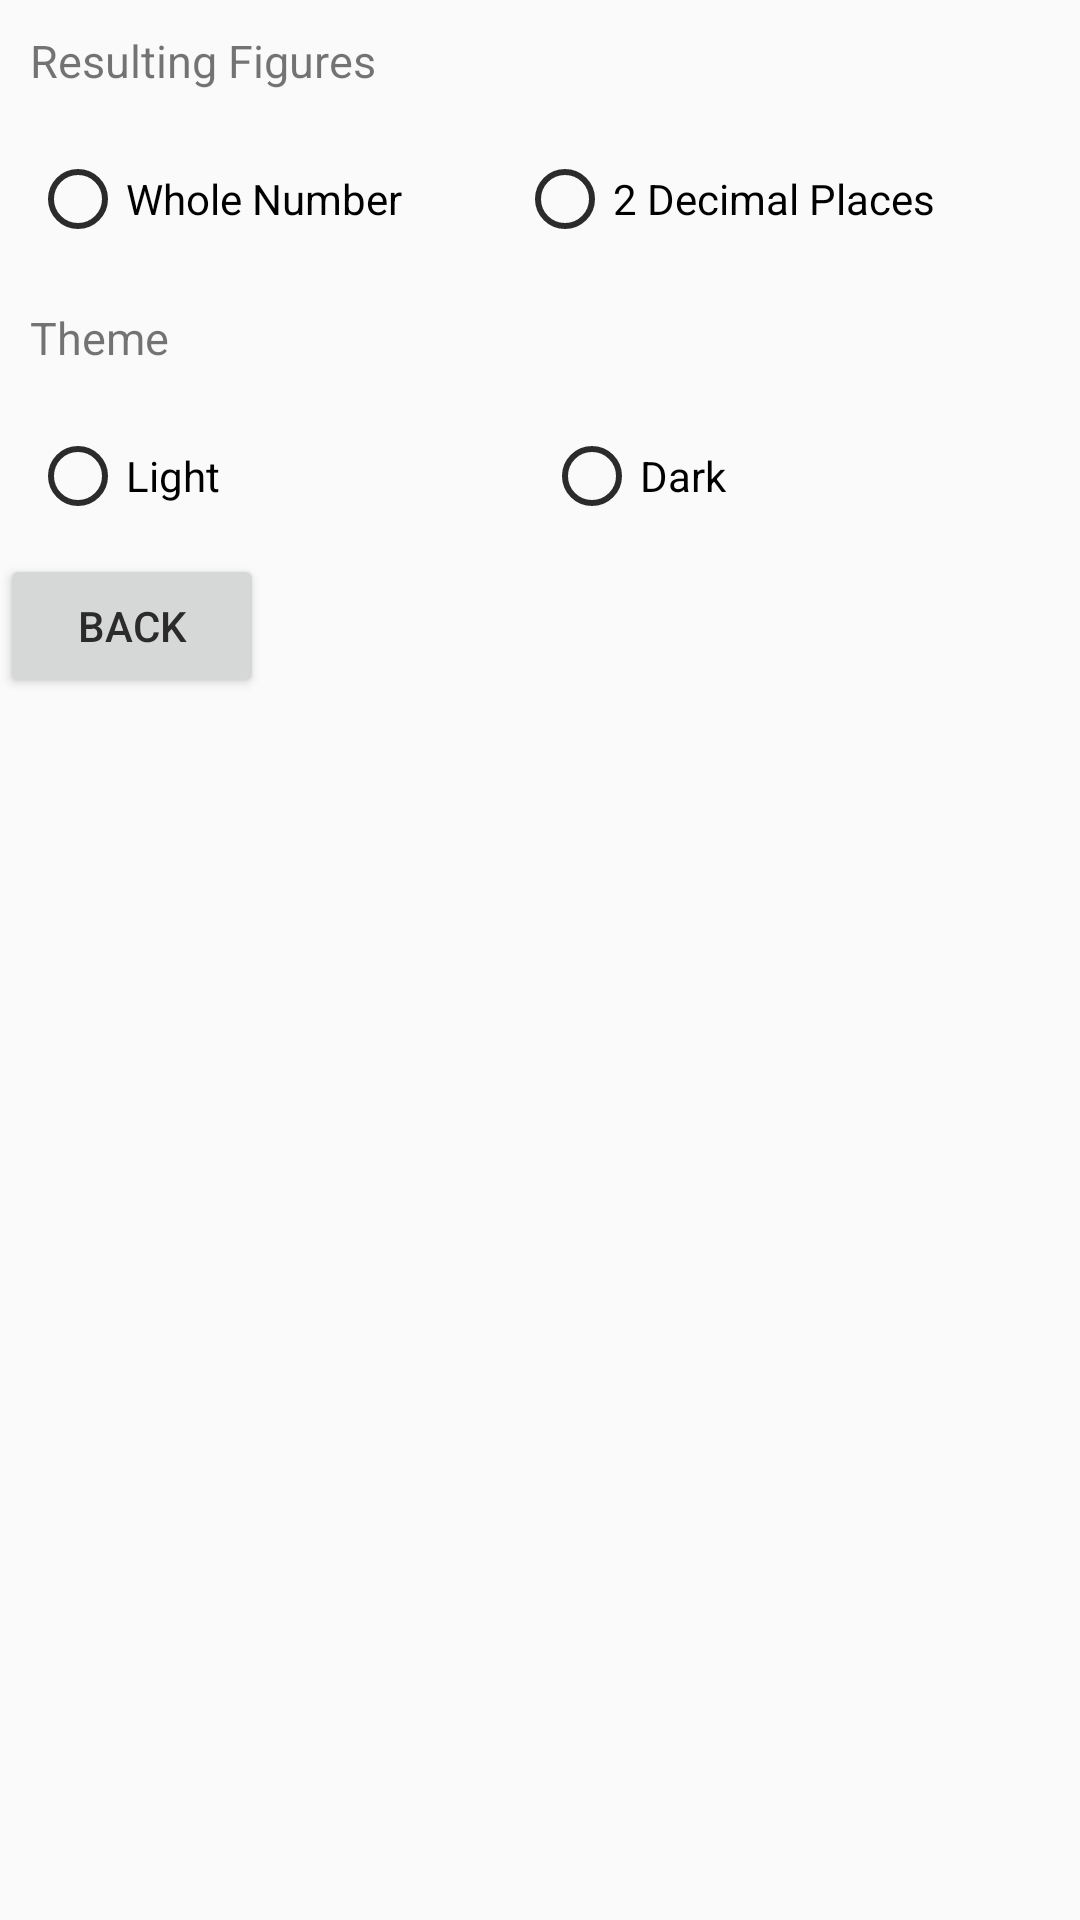

Android layout source for this screen:
<!-- AndroidManifest.xml: application theme AppTheme -->
<!-- res/layout/activity_settings.xml -->
<?xml version="1.0" encoding="utf-8"?>
<LinearLayout xmlns:android="http://schemas.android.com/apk/res/android"
    xmlns:tools="http://schemas.android.com/tools"
    android:layout_width="match_parent"
    android:layout_height="match_parent"
    android:orientation="vertical"
    tools:context=".SettingsActivity">

    <TextView
        android:layout_width="wrap_content"
        android:layout_height="wrap_content"
        android:padding="10dp"
        android:text="@string/resulting_figures"
        android:textSize="15sp" />

    <LinearLayout
        android:layout_width="match_parent"
        android:layout_height="wrap_content"
        android:orientation="horizontal"
        android:padding="10dp"
        android:weightSum="2">

        <RadioGroup
            android:id="@+id/sigFigRadioGroup"
            android:layout_width="match_parent"
            android:layout_height="wrap_content"
            android:orientation="horizontal"
            tools:ignore="UselessParent">

            <RadioButton
                android:id="@+id/wholeNumber"
                android:layout_width="wrap_content"
                android:layout_height="wrap_content"
                android:layout_weight="1"
                android:onClick="onRadioButtonPress"
                android:text="@string/whole_number" />

            <RadioButton
                android:id="@+id/twoDecimals"
                android:layout_width="wrap_content"
                android:layout_height="wrap_content"
                android:layout_weight="1"
                android:onClick="onRadioButtonPress"
                android:text="@string/_2_decimal_places" />
        </RadioGroup>
    </LinearLayout>

    <TextView
        android:layout_width="match_parent"
        android:layout_height="wrap_content"
        android:padding="10dp"
        android:text="@string/theme"
        android:textSize="15sp" />

    <LinearLayout
        android:layout_width="match_parent"
        android:layout_height="wrap_content"
        android:orientation="horizontal"
        android:padding="10dp"
        android:weightSum="3">

        <RadioGroup
            android:id="@+id/themeRadioGroup"
            android:layout_width="match_parent"
            android:layout_height="wrap_content"
            android:orientation="horizontal"
            tools:ignore="UselessParent">

            <RadioButton
                android:id="@+id/defaultTheme"
                android:layout_width="wrap_content"
                android:layout_height="wrap_content"
                android:layout_weight="1"
                android:onClick="onRadioButtonPress"
                android:text="@string/light" />

            <RadioButton
                android:id="@+id/nightTheme"
                android:layout_width="wrap_content"
                android:layout_height="wrap_content"
                android:layout_weight="1"
                android:onClick="onRadioButtonPress"
                android:text="@string/dark" />
        </RadioGroup>
    </LinearLayout>

    <Button
        android:id="@+id/backButton"
        android:layout_width="wrap_content"
        android:layout_height="wrap_content"
        android:onClick="onButtonPress"
        android:text="@string/back" />
</LinearLayout>
<!-- resources referenced by this layout -->
<resources>
  <string name="_2_decimal_places">2 Decimal Places</string>
  <string name="back">Back</string>
  <string name="dark">Dark</string>
  <string name="light">Light</string>
  <string name="resulting_figures">Resulting Figures</string>
  <string name="theme">Theme</string>
  <string name="whole_number">Whole Number</string>
  <style name="AppTheme" parent="Theme.AppCompat.Light.DarkActionBar">
          
          <item name="colorPrimary">@android:color/holo_blue_dark</item>
          <item name="colorPrimaryDark">@color/colorPrimaryDark</item>
          <item name="colorAccent">@color/colorAccent</item>
          <item name="android:textColorPrimary">@color/textBlack</item>
          <item name="android:textColorSecondary">@color/textBlack</item>
          <item name="android:textColorSecondaryInverse">@color/textBlack</item>
          <item name="android:textColorPrimaryInverse">@color/textBlack</item>
      </style>
  <color name="colorPrimaryDark">#4f5d75</color>
  <color name="colorAccent">#353535</color>
  <color name="textBlack">#2B2B2B</color>
</resources>
